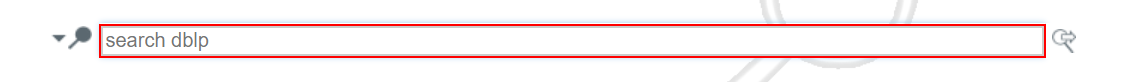
Task: Leerer Prozess
Workflow: exportDBLP

Step 1: type [papertitle] into the text box 'q'

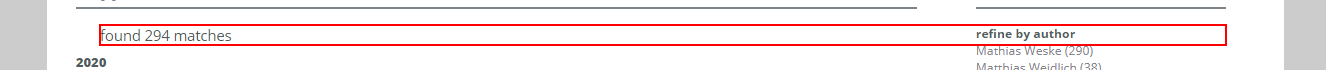
Step 2: Find amount of matches on '^(?!found 5,128,988 matches)(found (\d|,)* match)|(no matches)'